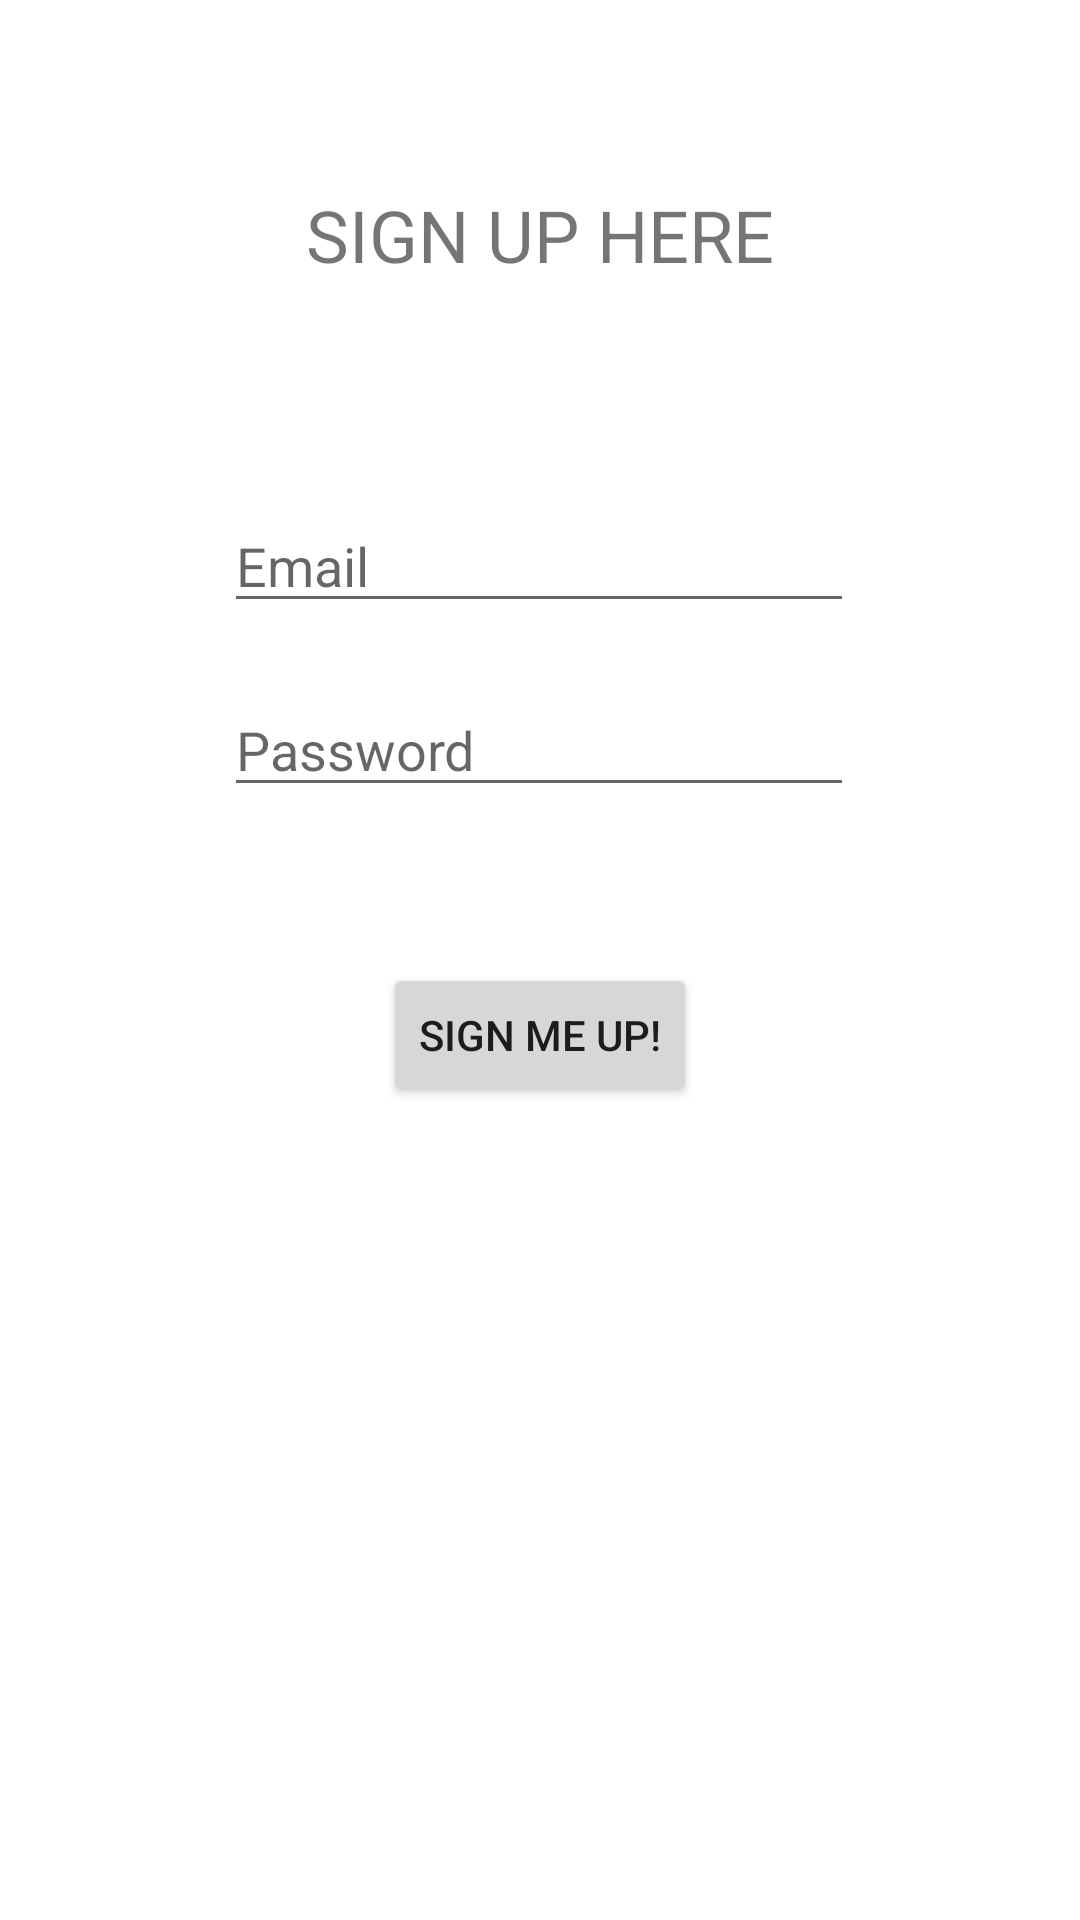

Produce the Android XML layout that renders to this screen, including the resource entries it uses.
<!-- AndroidManifest.xml: application theme Theme.DateNight -->
<!-- res/layout/activity_new_user_login.xml -->
<?xml version="1.0" encoding="utf-8"?>
<androidx.constraintlayout.widget.ConstraintLayout xmlns:android="http://schemas.android.com/apk/res/android"
    xmlns:app="http://schemas.android.com/apk/res-auto"
    xmlns:tools="http://schemas.android.com/tools"
    android:layout_width="match_parent"
    android:layout_height="match_parent"
    tools:context=".NewUserLoginActivity">

    <EditText
        android:id="@+id/et_new_user_email"
        android:layout_width="wrap_content"
        android:layout_height="wrap_content"
        android:ems="10"
        android:hint="Email"
        android:inputType="textEmailAddress"
        app:layout_constraintBottom_toBottomOf="parent"
        app:layout_constraintEnd_toEndOf="parent"
        app:layout_constraintHorizontal_bias="0.497"
        app:layout_constraintStart_toStartOf="parent"
        app:layout_constraintTop_toTopOf="parent"
        app:layout_constraintVertical_bias="0.278" />

    <EditText
        android:id="@+id/et_new_user_password"
        android:layout_width="wrap_content"
        android:layout_height="wrap_content"
        android:layout_marginTop="20dp"
        android:ems="10"
        android:hint="Password"
        android:inputType="textPassword"
        app:layout_constraintEnd_toEndOf="@+id/et_new_user_email"
        app:layout_constraintHorizontal_bias="0.0"
        app:layout_constraintStart_toStartOf="@+id/et_new_user_email"
        app:layout_constraintTop_toBottomOf="@+id/et_new_user_email" />

    <TextView
        android:id="@+id/textView11"
        android:layout_width="wrap_content"
        android:layout_height="wrap_content"
        android:layout_marginBottom="72dp"
        android:text="SIGN UP HERE"
        android:textSize="24sp"
        app:layout_constraintBottom_toTopOf="@+id/et_new_user_email"
        app:layout_constraintEnd_toEndOf="@+id/et_new_user_email"
        app:layout_constraintHorizontal_bias="0.509"
        app:layout_constraintStart_toStartOf="@+id/et_new_user_email" />

    <Button
        android:id="@+id/registerButton"
        android:layout_width="wrap_content"
        android:layout_height="wrap_content"
        android:layout_marginTop="52dp"
        android:text="Sign me up!"
        app:layout_constraintEnd_toEndOf="@+id/et_new_user_password"
        app:layout_constraintHorizontal_bias="0.504"
        app:layout_constraintStart_toStartOf="@+id/et_new_user_password"
        app:layout_constraintTop_toBottomOf="@+id/et_new_user_password" />
</androidx.constraintlayout.widget.ConstraintLayout>
<!-- resources referenced by this layout -->
<resources>
  <style name="Theme.DateNight" parent="Theme.MaterialComponents.DayNight.DarkActionBar">
          
          <item name="colorPrimary">@color/purple_500</item>
          <item name="colorPrimaryVariant">@color/purple_700</item>
          <item name="colorOnPrimary">@color/white</item>
          
          <item name="colorSecondary">@color/teal_200</item>
          <item name="colorSecondaryVariant">@color/teal_700</item>
          <item name="colorOnSecondary">@color/black</item>
          
          <item name="android:statusBarColor" tools:targetApi="l">?attr/colorPrimaryVariant</item>
          
      </style>
  <!-- not gathered from this repository: default colours our renderer supplied (Android Studio template values) -->
  <color name="purple_500">#FF6200EE</color>
  <color name="purple_700">#FF3700B3</color>
  <color name="teal_200">#FF03DAC5</color>
  <color name="teal_700">#FF018786</color>
  <color name="black">#FF000000</color>
  <color name="white">#FFFFFFFF</color>
</resources>
